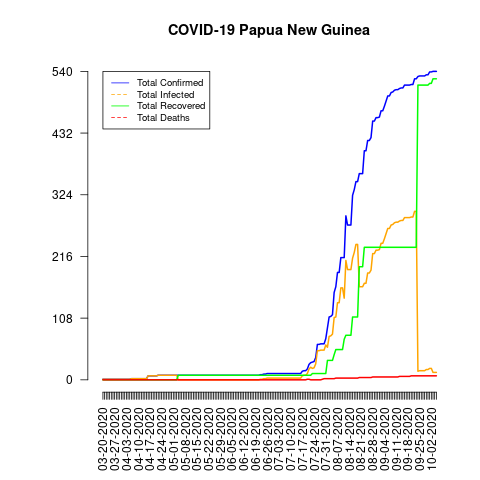

Values plotted in this chart, from the file beside it:
date, total_confirmed, total_deaths, total_recovered, total_infected, mortality_rate, recovery_rate, daily_growth_rate
03-20-2020, 1, 0, 0, 1, 0.0, 0.0, 1
03-21-2020, 1, 0, 0, 1, 0.0, 0.0, 1.0
03-22-2020, 1, 0, 0, 1, 0.0, 0.0, 1.0
03-23-2020, 1, 0, 0, 1, 0.0, 0.0, 1.0
03-24-2020, 1, 0, 0, 1, 0.0, 0.0, 1.0
03-25-2020, 1, 0, 0, 1, 0.0, 0.0, 1.0
03-26-2020, 1, 0, 0, 1, 0.0, 0.0, 1.0
03-27-2020, 1, 0, 0, 1, 0.0, 0.0, 1.0
03-28-2020, 1, 0, 0, 1, 0.0, 0.0, 1.0
03-29-2020, 1, 0, 0, 1, 0.0, 0.0, 1.0
03-30-2020, 1, 0, 0, 1, 0.0, 0.0, 1.0
03-31-2020, 1, 0, 0, 1, 0.0, 0.0, 1.0
04-01-2020, 1, 0, 0, 1, 0.0, 0.0, 1.0
04-02-2020, 1, 0, 0, 1, 0.0, 0.0, 1.0
04-03-2020, 1, 0, 0, 1, 0.0, 0.0, 1.0
04-04-2020, 1, 0, 0, 1, 0.0, 0.0, 1.0
04-05-2020, 1, 0, 0, 1, 0.0, 0.0, 1.0
04-06-2020, 2, 0, 0, 2, 0.0, 0.0, 2.0
04-07-2020, 2, 0, 0, 2, 0.0, 0.0, 1.0
04-08-2020, 2, 0, 0, 2, 0.0, 0.0, 1.0
04-09-2020, 2, 0, 0, 2, 0.0, 0.0, 1.0
04-10-2020, 2, 0, 0, 2, 0.0, 0.0, 1.0
04-11-2020, 2, 0, 0, 2, 0.0, 0.0, 1.0
04-12-2020, 2, 0, 0, 2, 0.0, 0.0, 1.0
04-13-2020, 2, 0, 0, 2, 0.0, 0.0, 1.0
04-14-2020, 2, 0, 0, 2, 0.0, 0.0, 1.0
04-15-2020, 2, 0, 0, 2, 0.0, 0.0, 1.0
04-16-2020, 7, 0, 0, 7, 0.0, 0.0, 3.5
04-17-2020, 7, 0, 0, 7, 0.0, 0.0, 1.0
04-18-2020, 7, 0, 0, 7, 0.0, 0.0, 1.0
04-19-2020, 7, 0, 0, 7, 0.0, 0.0, 1.0
04-20-2020, 7, 0, 0, 7, 0.0, 0.0, 1.0
04-21-2020, 7, 0, 0, 7, 0.0, 0.0, 1.0
04-22-2020, 8, 0, 0, 8, 0.0, 0.0, 1.143
04-23-2020, 8, 0, 0, 8, 0.0, 0.0, 1.0
04-24-2020, 8, 0, 0, 8, 0.0, 0.0, 1.0
04-25-2020, 8, 0, 0, 8, 0.0, 0.0, 1.0
04-26-2020, 8, 0, 0, 8, 0.0, 0.0, 1.0
04-27-2020, 8, 0, 0, 8, 0.0, 0.0, 1.0
04-28-2020, 8, 0, 0, 8, 0.0, 0.0, 1.0
04-29-2020, 8, 0, 0, 8, 0.0, 0.0, 1.0
04-30-2020, 8, 0, 0, 8, 0.0, 0.0, 1.0
05-01-2020, 8, 0, 0, 8, 0.0, 0.0, 1.0
05-02-2020, 8, 0, 0, 8, 0.0, 0.0, 1.0
05-03-2020, 8, 0, 0, 8, 0.0, 0.0, 1.0
05-04-2020, 8, 0, 8, 0, 0.0, 100.0, 1.0
05-05-2020, 8, 0, 8, 0, 0.0, 100.0, 1.0
05-06-2020, 8, 0, 8, 0, 0.0, 100.0, 1.0
05-07-2020, 8, 0, 8, 0, 0.0, 100.0, 1.0
05-08-2020, 8, 0, 8, 0, 0.0, 100.0, 1.0
05-09-2020, 8, 0, 8, 0, 0.0, 100.0, 1.0
05-10-2020, 8, 0, 8, 0, 0.0, 100.0, 1.0
05-11-2020, 8, 0, 8, 0, 0.0, 100.0, 1.0
05-12-2020, 8, 0, 8, 0, 0.0, 100.0, 1.0
05-13-2020, 8, 0, 8, 0, 0.0, 100.0, 1.0
05-14-2020, 8, 0, 8, 0, 0.0, 100.0, 1.0
05-15-2020, 8, 0, 8, 0, 0.0, 100.0, 1.0
05-16-2020, 8, 0, 8, 0, 0.0, 100.0, 1.0
05-17-2020, 8, 0, 8, 0, 0.0, 100.0, 1.0
05-18-2020, 8, 0, 8, 0, 0.0, 100.0, 1.0
... 140 more rows
